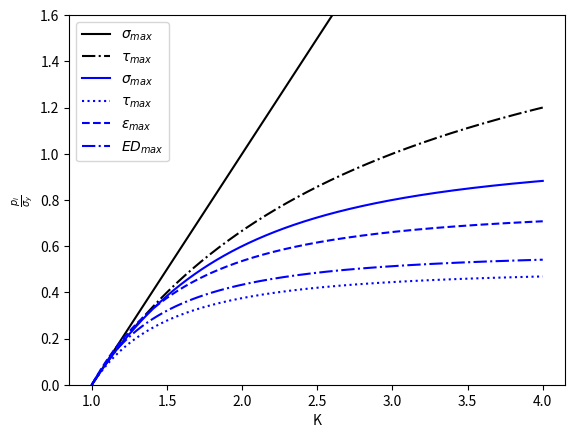

The matplotlib source for this figure: (Note: this script raises an exception after producing the figure.)
import matplotlib.pyplot as plt
import numpy as np
# import matplotlib as mpl
# mpl.rcParams["font.size"] = 11

v = 0.3

K = np.linspace(1,4,5000)

smax = (K**2-1)/(K**2+1)

emax = (K**2-1)/((1-2*v)+(1+v)*K**2)

emax0 = (K**2-1)/((1-v)+(1+v)*K**2)

tmax = (K**2-1)/(2*K**2)

EDmax = (K**2-1)/(np.sqrt(3)*K**2)

EDmax0 = (K**2-1)/np.sqrt(1+3*K**4)

ISO = 2*(K-1)/(K+1)

FP = np.log(K)

Hamburg = K-1

plt.figure(1)
plt.plot(K,Hamburg,'k-',label=r'$\sigma_{max}$')
plt.plot(K,ISO,'k-.',label=r'$\tau_{max}$')
plt.plot(K,smax,'b-',label=r'$\sigma_{max}$')
plt.plot(K,tmax,'b:',label=r'$\tau_{max}$')
plt.plot(K,emax,'b--',label=r'$\varepsilon_{max}$')
plt.plot(K,EDmax,'b-.',label=r'$ED_{max}$')
plt.ylim((0,1.6))
plt.xlabel('K')
plt.ylabel(r'$\frac{p_i}{\sigma_{y}}$')
plt.legend()
plt.savefig('pdf/criteria_cylinders.pdf', bbox_inches = 'tight',
    pad_inches = 0, transparent=True)

plt.figure(2)
idx = np.argwhere(np.diff(np.sign(Hamburg - EDmax))).flatten()
plt.plot(K,Hamburg,'k-',label=r'thin-wall $\sigma_{max}$ (Hamburg formula)')
plt.plot(K,EDmax,'b-',label=r'thick-wall $ED_{max}$')
plt.plot(K[idx[1]], Hamburg[idx[1]], 'ro')
word = 'K=' + str("%.3f" % K[idx[1]])
tdi = (K[idx[1]]-1)/2
word1 = r'$\frac{t}{d_i}$=' + str("%.3f" % tdi)
plt.text(K[idx[1]], Hamburg[idx[1]]-.015, word)
plt.text(K[idx[1]], Hamburg[idx[1]]-.030, word1)
plt.ylim((0,0.2))
plt.xlim((1,1.2))
plt.xlabel('K')
plt.ylabel(r'$\frac{p_i}{\sigma_{y}}$')
plt.legend()
plt.savefig('pdf/hamburg_thinwall.pdf', bbox_inches = 'tight',
    pad_inches = 0, transparent=True)


plt.figure(3)
idx = np.argwhere(np.diff(np.sign(Hamburg - emax))).flatten()
plt.plot(K,Hamburg,'k-',label=r'thin-wall $\sigma_{max}$ (Hamburg formula)')
plt.plot(K,emax,'b-',label=r'thick-wall $\varepsilon_{max}$')
plt.plot(K[idx[1]], Hamburg[idx[1]], 'ro')
word = 'K=' + str("%.3f" % K[idx[1]])
tdi = (K[idx[1]]-1)/2
word1 = r'$\frac{t}{d_i}$=' + str("%.3f" % tdi)
plt.text(K[idx[1]], Hamburg[idx[1]]-.015, word)
plt.text(K[idx[1]], Hamburg[idx[1]]-.030, word1)
plt.ylim((0,0.2))
plt.xlim((1,1.2))
plt.xlabel('K')
plt.ylabel(r'$\frac{p_i}{\sigma_{y}}$')
plt.legend()
plt.savefig('pdf/hamburg_thinwall_epsilon.pdf', bbox_inches = 'tight',
    pad_inches = 0, transparent=True)

plt.figure(4)
idx = np.argwhere(np.diff(np.sign(ISO - EDmax))).flatten()
plt.plot(K,ISO,'k-',label=r'thin-wall $\tau_{max}$ (ISO formula)')
plt.plot(K,EDmax,'b-',label=r'thick-wall $ED_{max}$')
plt.plot(K[idx[1]], ISO[idx[1]], 'ro')
word = 'K=' + str("%.3f" % K[idx[1]])
tdi = (K[idx[1]]-1)/2
word1 = r'$\frac{t}{d_i}$=' + str("%.3f" % tdi)
plt.text(K[idx[1]], ISO[idx[1]]-.015, word)
plt.text(K[idx[1]], ISO[idx[1]]-.030, word1)
plt.ylim((0,0.2))
plt.xlim((1,1.2))
plt.xlabel('K')
plt.ylabel(r'$\frac{p_i}{\sigma_{y}}$')
plt.legend()
plt.savefig('pdf/ctresca_thinwall.pdf', bbox_inches = 'tight',
    pad_inches = 0, transparent=True)


plt.figure(5)
plt.plot(K,FP,'k-',label=r'$\tau_{max}$ (Fully plastic)')
plt.plot(K,EDmax,'k-.',label=r'$ED_{max}$')
plt.plot(K,tmax,'k:',label=r'$\tau_{max}$')
plt.ylim((0,1.6))
# plt.xlim((1,1.2))
plt.xlabel('K')
plt.ylabel(r'$\frac{p_i}{\sigma_{y}}$')
plt.legend()
plt.savefig('pdf/FP_thickwall.pdf', bbox_inches = 'tight',
    pad_inches = 0, transparent=True)